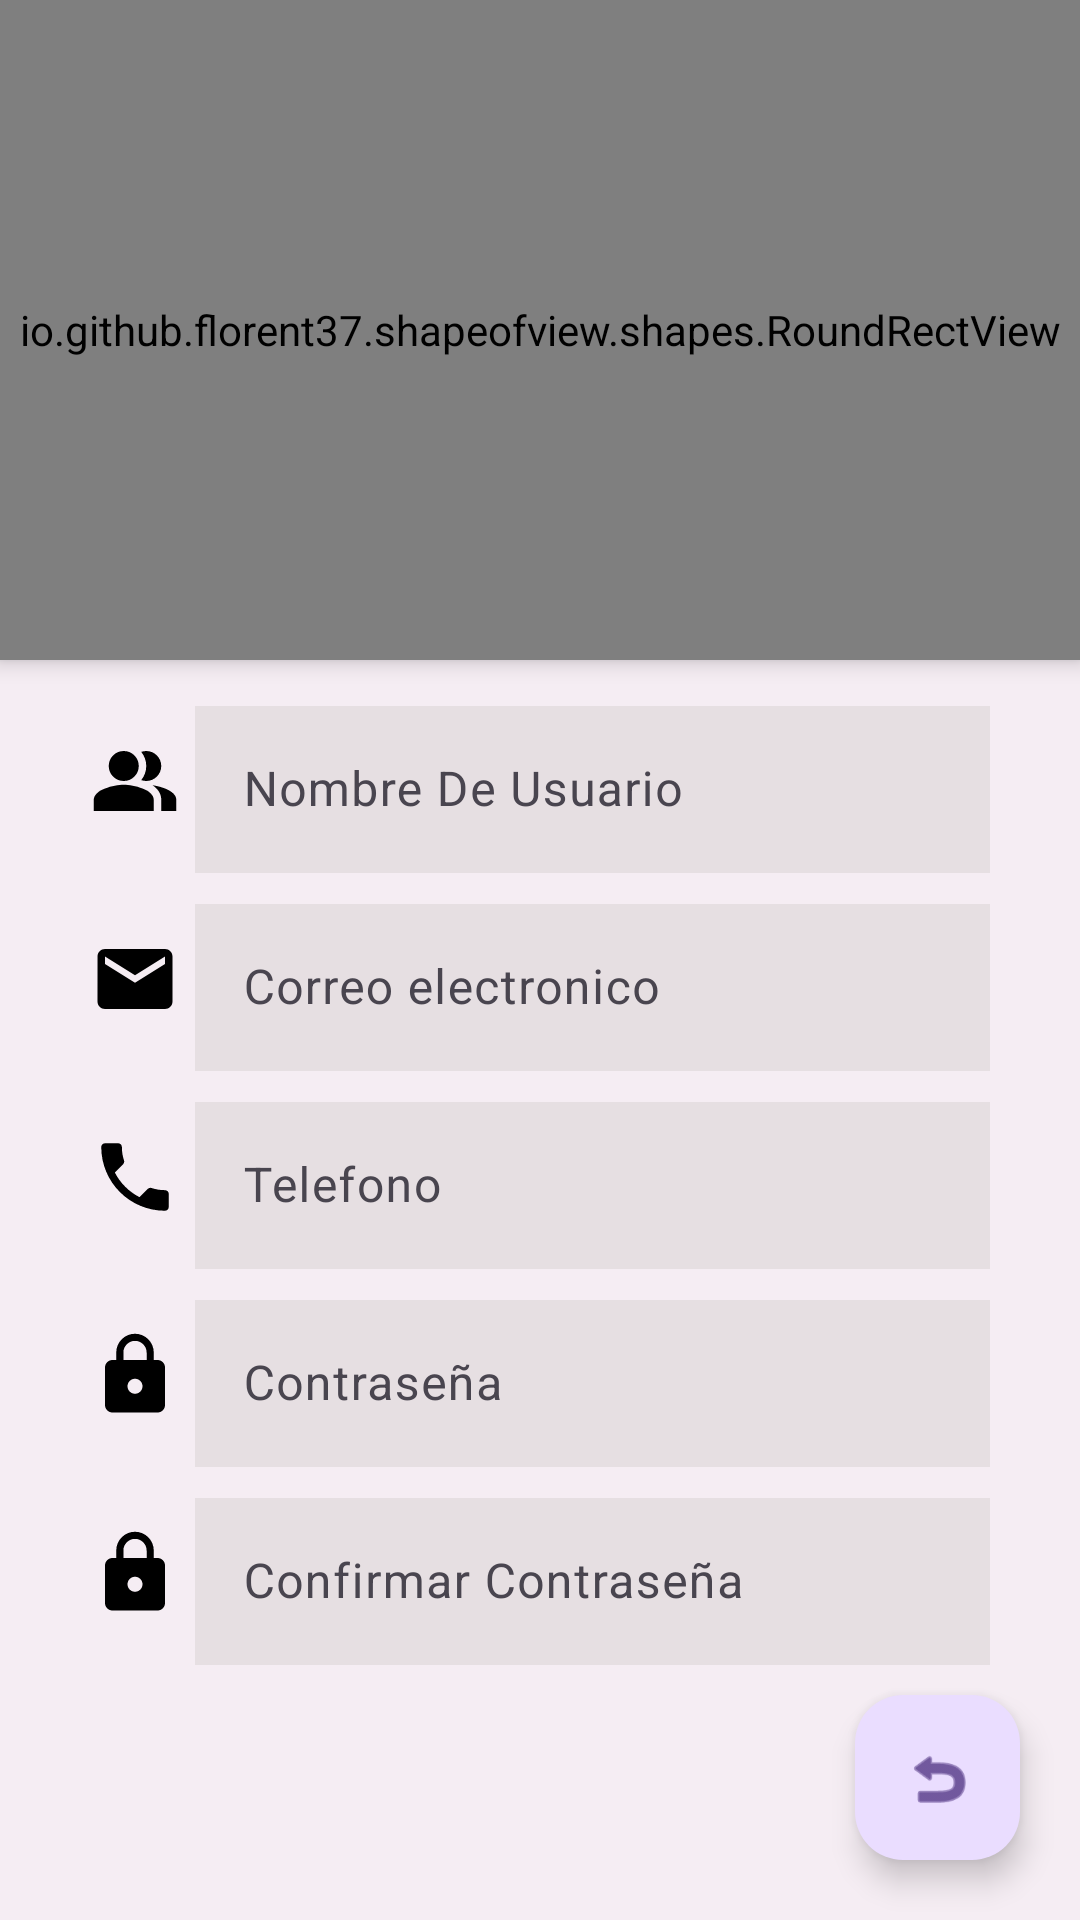

Write the Android layout XML for this screen, with the resource values it uses.
<!-- AndroidManifest.xml: application theme Theme.ProductoSQL -->
<!-- res/layout/activity_registrar_usuario.xml -->
<?xml version="1.0" encoding="utf-8"?>
<androidx.coordinatorlayout.widget.CoordinatorLayout xmlns:android="http://schemas.android.com/apk/res/android"
    xmlns:app="http://schemas.android.com/apk/res-auto"
    xmlns:tools="http://schemas.android.com/tools"
    android:layout_width="match_parent"
    android:layout_height="match_parent"
    tools:context=".RegistrarUsuario">

    <LinearLayout
        android:id="@+id/linearLayout"
        android:layout_width="match_parent"
        android:layout_height="match_parent"
        android:background="#86DAD4D4"
        android:backgroundTint="#86DAD4D4"
        android:orientation="vertical">


        <io.github.florent37.shapeofview.shapes.RoundRectView
            android:layout_width="match_parent"
            android:layout_height="220dp"
            android:elevation="4dp"
            app:shape_roundRect_borderColor="#86DAD4D4"
            app:shape_roundRect_borderWidth="2dp"
            app:shape_roundRect_bottomLeftRadius="10dp"
            app:shape_roundRect_bottomRightRadius="10dp"

            app:shape_roundRect_topLeftRadius="10dp"
            app:shape_roundRect_topRightRadius="10dp">

            <TextView
                android:layout_width="250dp"
                android:layout_height="40dp"
                android:layout_gravity="right"
                android:layout_marginTop="90dp"
                android:gravity="center"
                android:text="Registrate Ahora"
                android:textColor="@color/black"
                android:textSize="25dp"
                android:textStyle="bold" />

            <View
                android:layout_width="match_parent"
                android:layout_height="wrap_content"
                android:background="#86DAD4D4"
                android:backgroundTint="#86DAD4D4" />

            <ImageView
                android:layout_width="180dp"
                android:layout_height="189dp"
                android:layout_gravity="left"
                android:layout_marginTop="10dp"
                android:src="@drawable/instalogosinfondo" />


        </io.github.florent37.shapeofview.shapes.RoundRectView>


        <LinearLayout
            android:layout_width="match_parent"
            android:layout_height="wrap_content"
            android:layout_marginLeft="30dp"
            android:layout_marginTop="10dp"
            android:layout_marginRight="30dp"
            android:gravity="center"
            android:orientation="horizontal">

            <ImageView
                android:layout_width="30dp"
                android:layout_height="30dp"
                android:layout_marginRight="5dp"
                android:src="@drawable/people_alt_24" />

            <com.google.android.material.textfield.TextInputLayout
                android:layout_width="match_parent"
                android:layout_height="wrap_content">

                <com.google.android.material.textfield.TextInputEditText
                    android:id="@+id/txtNombreuser"
                    android:layout_width="match_parent"
                    android:layout_height="wrap_content"
                    android:background="#86DAD4D4"
                    android:hint="Nombre De Usuario"
                    android:inputType="textEmailAddress" />


            </com.google.android.material.textfield.TextInputLayout>

        </LinearLayout>

        <LinearLayout
            android:layout_width="match_parent"
            android:layout_height="wrap_content"
            android:layout_marginLeft="30dp"
            android:layout_marginTop="5dp"
            android:layout_marginRight="30dp"
            android:gravity="center"
            android:orientation="horizontal">

            <ImageView
                android:layout_width="30dp"
                android:layout_height="30dp"
                android:layout_marginRight="5dp"
                android:src="@drawable/email_24" />

            <com.google.android.material.textfield.TextInputLayout
                android:layout_width="match_parent"
                android:layout_height="wrap_content">

                <com.google.android.material.textfield.TextInputEditText
                    android:id="@+id/txtcorreoregis"
                    android:layout_width="match_parent"
                    android:layout_height="wrap_content"
                    android:background="#86DAD4D4"
                    android:hint="Correo electronico"
                    android:inputType="textEmailAddress" />


            </com.google.android.material.textfield.TextInputLayout>

        </LinearLayout>

        <LinearLayout
            android:layout_width="match_parent"
            android:layout_height="wrap_content"
            android:layout_marginLeft="30dp"
            android:layout_marginTop="5dp"
            android:layout_marginRight="30dp"
            android:gravity="center"
            android:orientation="horizontal">

            <ImageView
                android:layout_width="30dp"
                android:layout_height="30dp"
                android:layout_marginRight="5dp"
                android:src="@drawable/phone_24" />

            <com.google.android.material.textfield.TextInputLayout
                android:layout_width="match_parent"
                android:layout_height="wrap_content">

                <com.google.android.material.textfield.TextInputEditText
                    android:id="@+id/txtInputPhone"
                    android:layout_width="match_parent"
                    android:layout_height="wrap_content"
                    android:background="#86DAD4D4"
                    android:hint="Telefono"
                    android:inputType="numberSigned" />


            </com.google.android.material.textfield.TextInputLayout>

        </LinearLayout>

        <LinearLayout
            android:layout_width="match_parent"
            android:layout_height="wrap_content"
            android:layout_marginLeft="30dp"
            android:layout_marginTop="5dp"
            android:layout_marginRight="30dp"
            android:gravity="center"
            android:orientation="horizontal">

            <ImageView
                android:layout_width="30dp"
                android:layout_height="30dp"
                android:layout_marginRight="5dp"
                android:src="@drawable/lock_24" />

            <com.google.android.material.textfield.TextInputLayout
                android:layout_width="match_parent"
                android:layout_height="wrap_content">

                <com.google.android.material.textfield.TextInputEditText
                    android:id="@+id/txtcontraseñaregis"
                    android:layout_width="match_parent"
                    android:layout_height="wrap_content"
                    android:background="#86DAD4D4"
                    android:hint="Contraseña"
                    android:inputType="textPassword" />


            </com.google.android.material.textfield.TextInputLayout>

        </LinearLayout>

        <LinearLayout
            android:layout_width="match_parent"
            android:layout_height="wrap_content"
            android:layout_marginLeft="30dp"
            android:layout_marginTop="5dp"
            android:layout_marginRight="30dp"
            android:gravity="center"
            android:orientation="horizontal">

            <ImageView
                android:layout_width="30dp"
                android:layout_height="30dp"
                android:layout_marginRight="5dp"
                android:src="@drawable/lock_24" />

            <com.google.android.material.textfield.TextInputLayout
                android:layout_width="match_parent"
                android:layout_height="wrap_content">

                <com.google.android.material.textfield.TextInputEditText
                    android:id="@+id/txtconfirmarContraseña"
                    android:layout_width="match_parent"
                    android:layout_height="wrap_content"
                    android:background="#86DAD4D4"
                    android:hint="Confirmar Contraseña"
                    android:inputType="textPassword" />


            </com.google.android.material.textfield.TextInputLayout>

        </LinearLayout>

        <com.google.android.material.floatingactionbutton.FloatingActionButton
            android:id="@+id/Regresarlogin"
            android:layout_width="wrap_content"
            android:layout_height="wrap_content"
            android:layout_alignParentRight="true"
            android:layout_alignParentBottom="true"
            android:layout_gravity="right"
            android:layout_marginStart="20dp"
            android:layout_marginTop="10dp"
            android:layout_marginEnd="20dp"
            android:layout_marginBottom="20dp"
            android:src="@android:drawable/ic_menu_revert" />

        <Button
            android:id="@+id/btnresgistrar"
            android:layout_width="390dp"
            android:layout_height="55dp"
            android:layout_gravity="center"
            android:layout_marginLeft="20dp"
            android:layout_marginTop="0dp"
            android:layout_marginRight="20dp"
            android:backgroundTint="@color/purple"
            android:text="Registrate"
            android:textSize="25dp" />
        <Button
            android:id="@+id/btnSinc"
            android:layout_width="390dp"
            android:layout_height="55dp"
            android:layout_gravity="center"
            android:layout_marginLeft="20dp"
            android:layout_marginTop="0dp"
            android:layout_marginRight="20dp"
            android:backgroundTint="@color/purple"
            android:text="Sincronizar"
            android:textSize="25dp" />


    </LinearLayout>


</androidx.coordinatorlayout.widget.CoordinatorLayout>
<!-- resources referenced by this layout -->
<resources>
  <color name="black">#FF000000</color>
  <color name="purple">#9D00AA</color>
  <!-- drawable email_24 (drawable) -->
  <vector android:height="100dp" android:tint="#000000"
      android:viewportHeight="24" android:viewportWidth="24"
      android:width="100dp" xmlns:android="http://schemas.android.com/apk/res/android">
      <path android:fillColor="@color/white" android:pathData="M20,4L4,4c-1.1,0 -1.99,0.9 -1.99,2L2,18c0,1.1 0.9,2 2,2h16c1.1,0 2,-0.9 2,-2L22,6c0,-1.1 -0.9,-2 -2,-2zM20,8l-8,5 -8,-5L4,6l8,5 8,-5v2z"/>
  </vector>
  <!-- drawable instalogosinfondo: png bitmap (drawable, 29381 bytes) -->
  <!-- drawable lock_24 (drawable) -->
  <vector android:height="100dp" android:tint="#000000"
      android:viewportHeight="24" android:viewportWidth="24"
      android:width="100dp" xmlns:android="http://schemas.android.com/apk/res/android">
      <path android:fillColor="@color/white" android:pathData="M18,8h-1L17,6c0,-2.76 -2.24,-5 -5,-5S7,3.24 7,6v2L6,8c-1.1,0 -2,0.9 -2,2v10c0,1.1 0.9,2 2,2h12c1.1,0 2,-0.9 2,-2L20,10c0,-1.1 -0.9,-2 -2,-2zM12,17c-1.1,0 -2,-0.9 -2,-2s0.9,-2 2,-2 2,0.9 2,2 -0.9,2 -2,2zM15.1,8L8.9,8L8.9,6c0,-1.71 1.39,-3.1 3.1,-3.1 1.71,0 3.1,1.39 3.1,3.1v2z"/>
  </vector>
  <!-- drawable people_alt_24 (drawable) -->
  <vector android:height="100dp" android:tint="#000000"
      android:viewportHeight="24" android:viewportWidth="24"
      android:width="100dp" xmlns:android="http://schemas.android.com/apk/res/android">
      <path android:fillColor="@android:color/white"
          android:fillType="evenOdd" android:pathData="M16.67,13.13C18.04,14.06 19,15.32 19,17v3h4v-3C23,14.82 19.43,13.53 16.67,13.13z"/>
      <path android:fillColor="@android:color/white"
          android:fillType="evenOdd" android:pathData="M9,8m-4,0a4,4 0,1 1,8 0a4,4 0,1 1,-8 0"/>
      <path android:fillColor="@android:color/white"
          android:fillType="evenOdd" android:pathData="M15,12c2.21,0 4,-1.79 4,-4c0,-2.21 -1.79,-4 -4,-4c-0.47,0 -0.91,0.1 -1.33,0.24C14.5,5.27 15,6.58 15,8s-0.5,2.73 -1.33,3.76C14.09,11.9 14.53,12 15,12z"/>
      <path android:fillColor="@android:color/white"
          android:fillType="evenOdd" android:pathData="M9,13c-2.67,0 -8,1.34 -8,4v3h16v-3C17,14.34 11.67,13 9,13z"/>
  </vector>
  <!-- drawable phone_24 (drawable) -->
  <vector android:height="50dp" android:tint="#000000"
      android:viewportHeight="24" android:viewportWidth="24"
      android:width="50dp" xmlns:android="http://schemas.android.com/apk/res/android">
      <path android:fillColor="@android:color/white" android:pathData="M6.62,10.79c1.44,2.83 3.76,5.14 6.59,6.59l2.2,-2.2c0.27,-0.27 0.67,-0.36 1.02,-0.24 1.12,0.37 2.33,0.57 3.57,0.57 0.55,0 1,0.45 1,1V20c0,0.55 -0.45,1 -1,1 -9.39,0 -17,-7.61 -17,-17 0,-0.55 0.45,-1 1,-1h3.5c0.55,0 1,0.45 1,1 0,1.25 0.2,2.45 0.57,3.57 0.11,0.35 0.03,0.74 -0.25,1.02l-2.2,2.2z"/>
  </vector>
  <style name="Theme.ProductoSQL" parent="Base.Theme.ProductoSQL" />
  <color name="white">#FFFFFFFF</color>
  <style name="Base.Theme.ProductoSQL" parent="Theme.Material3.DayNight.NoActionBar">
          
          
      </style>
</resources>
